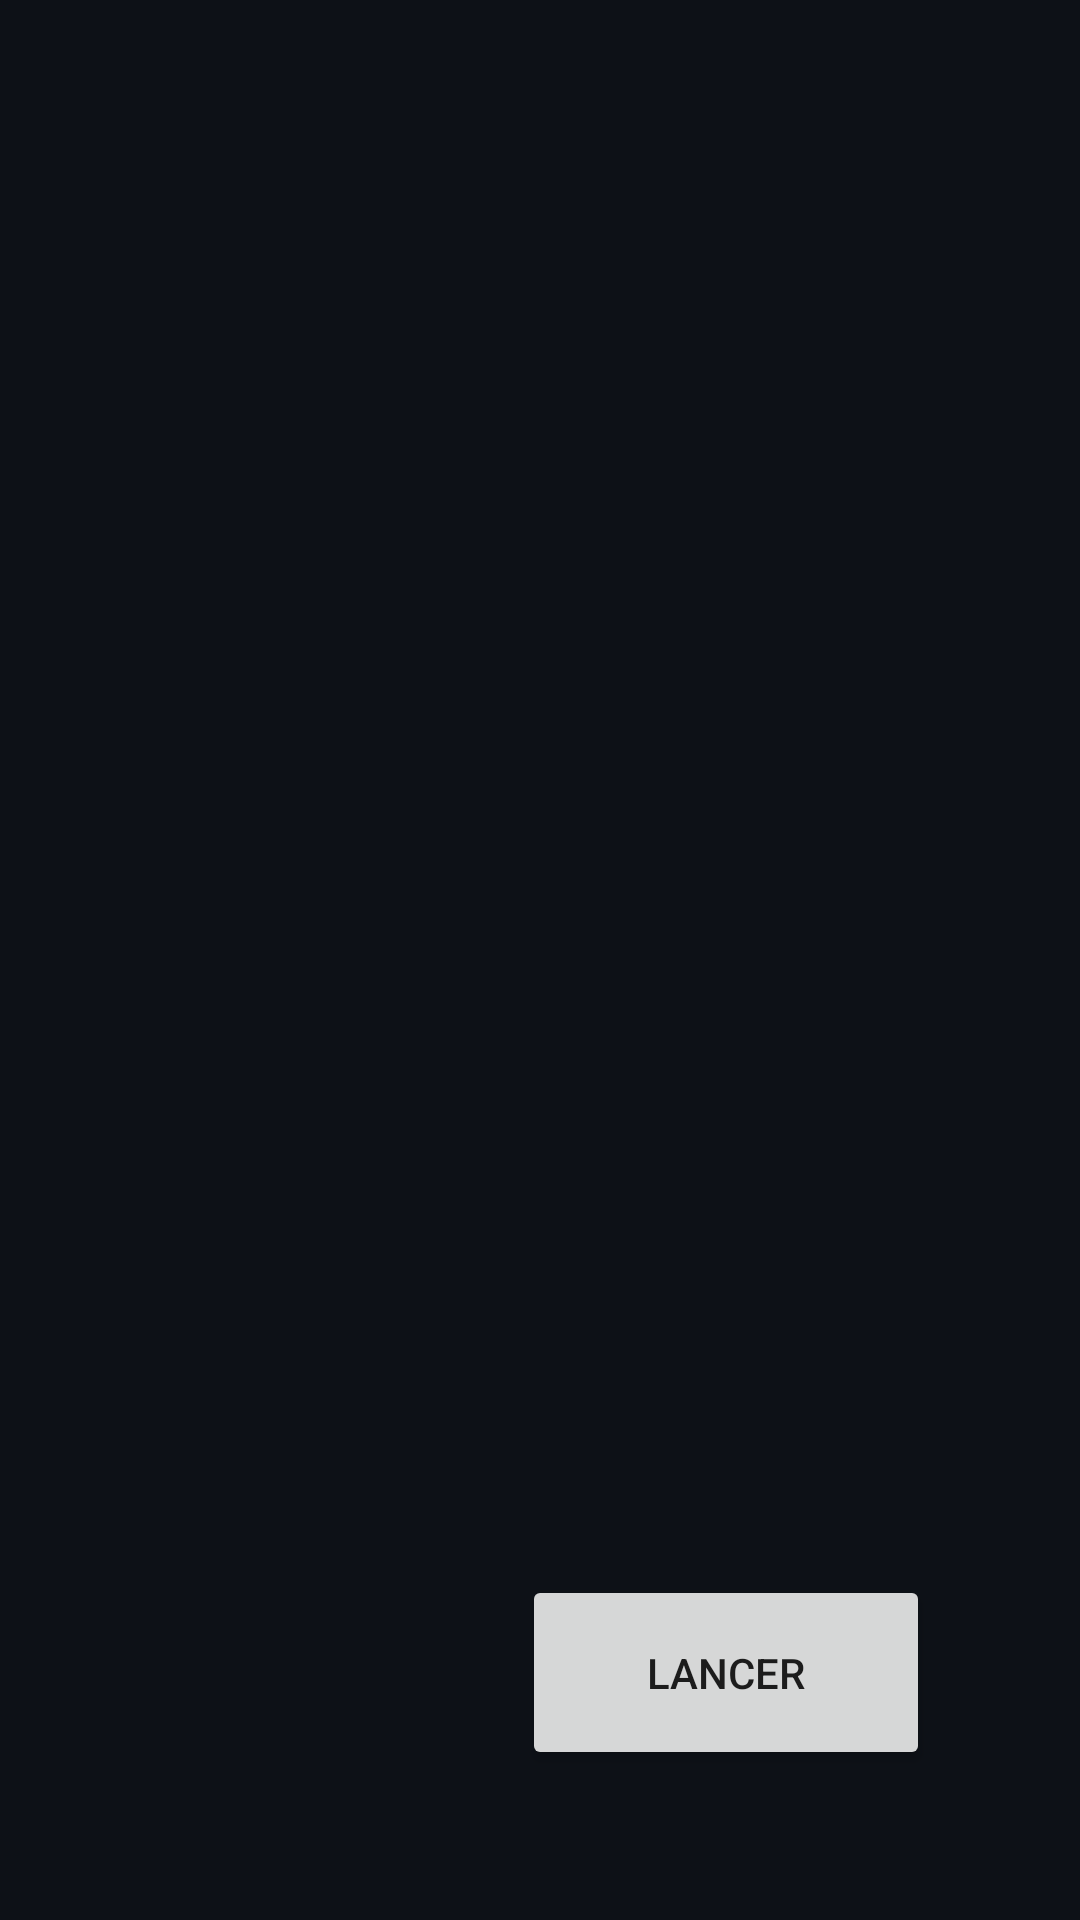

This screen was rendered from an Android layout file. Write that file and the resources it references.
<!-- AndroidManifest.xml: application theme Theme.QUIZZY -->
<!-- res/layout/activite_parametres.xml -->
<androidx.constraintlayout.widget.ConstraintLayout xmlns:android="http://schemas.android.com/apk/res/android"
    xmlns:app="http://schemas.android.com/apk/res-auto"
    xmlns:tools="http://schemas.android.com/tools"
    android:layout_width="match_parent"
    android:layout_height="match_parent"
    android:background="@color/github"
    >

    <Button
        android:id="@+id/btn_lancer"
        android:layout_width="136dp"
        android:layout_height="65dp"
        android:layout_marginEnd="50dp"
        android:layout_marginBottom="50dp"
        android:text="Lancer"
        app:layout_constraintBottom_toBottomOf="parent"
        app:layout_constraintEnd_toEndOf="parent" />

    <FrameLayout
        android:id="@+id/settings"
        android:layout_width="match_parent"
        android:layout_height="match_parent" />
</androidx.constraintlayout.widget.ConstraintLayout>
<!-- resources referenced by this layout -->
<resources>
  <color name="github">#0d1117</color>
  <style name="Theme.QUIZZY" parent="Theme.MaterialComponents.DayNight.DarkActionBar">
          
          <item name="colorPrimary">@color/purple_500</item>
          <item name="colorPrimaryVariant">@color/purple_700</item>
          <item name="colorOnPrimary">@color/white</item>
          
          <item name="colorSecondary">@color/teal_200</item>
          <item name="colorSecondaryVariant">@color/teal_700</item>
          <item name="colorOnSecondary">@color/black</item>
          
          <item name="android:statusBarColor">?attr/colorPrimaryVariant</item>
          
      </style>
  <color name="purple_500">#FF6200EE</color>
  <color name="purple_700">#FF3700B3</color>
  <color name="white">#FFFFFFFF</color>
  <color name="teal_200">#FF03DAC5</color>
  <color name="teal_700">#FF018786</color>
  <color name="black">#FF000000</color>
</resources>
